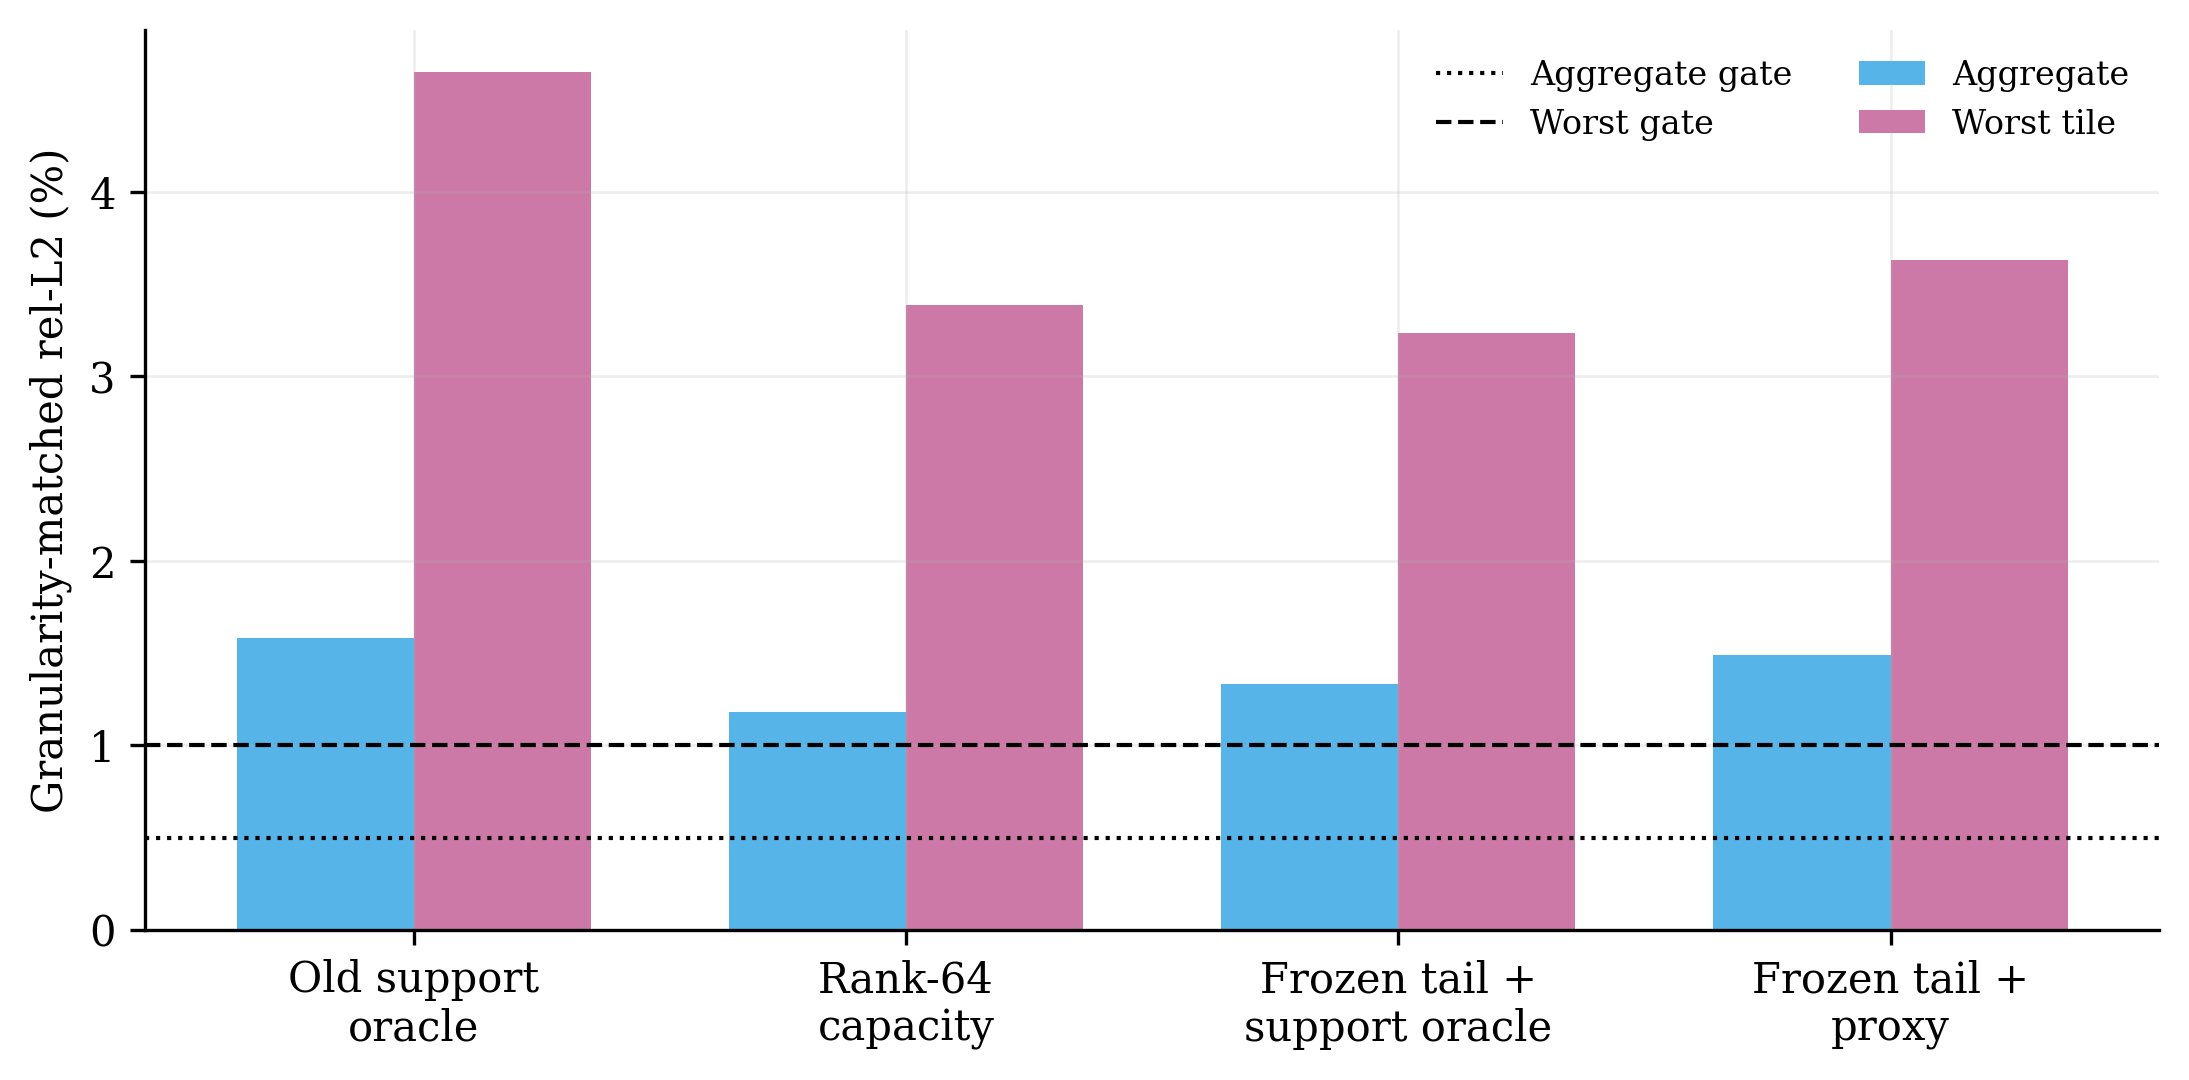

The table this chart was drawn from, first rows:
method, evidence, content_error, per_tile_rank16_error, worst_tile
old_support_family_oracle, dense_AV_support_plus_per_tile_rank16, 0.09569, 0.01584, 0.04648
rank64_transductive_content_tail_oracle, all_record_fit_dense_AV_support_plus_per…, 0.08399, 0.01179, 0.03385
rank64_frozen_tail_support_oracle, calibration_frozen_tail_dense_AV_support…, 0.09897, 0.01332, 0.03234
rank64_frozen_tail_selected_proxy, calibration_frozen_current_QKV_support_p…, 0.1001, 0.01488, 0.03632
